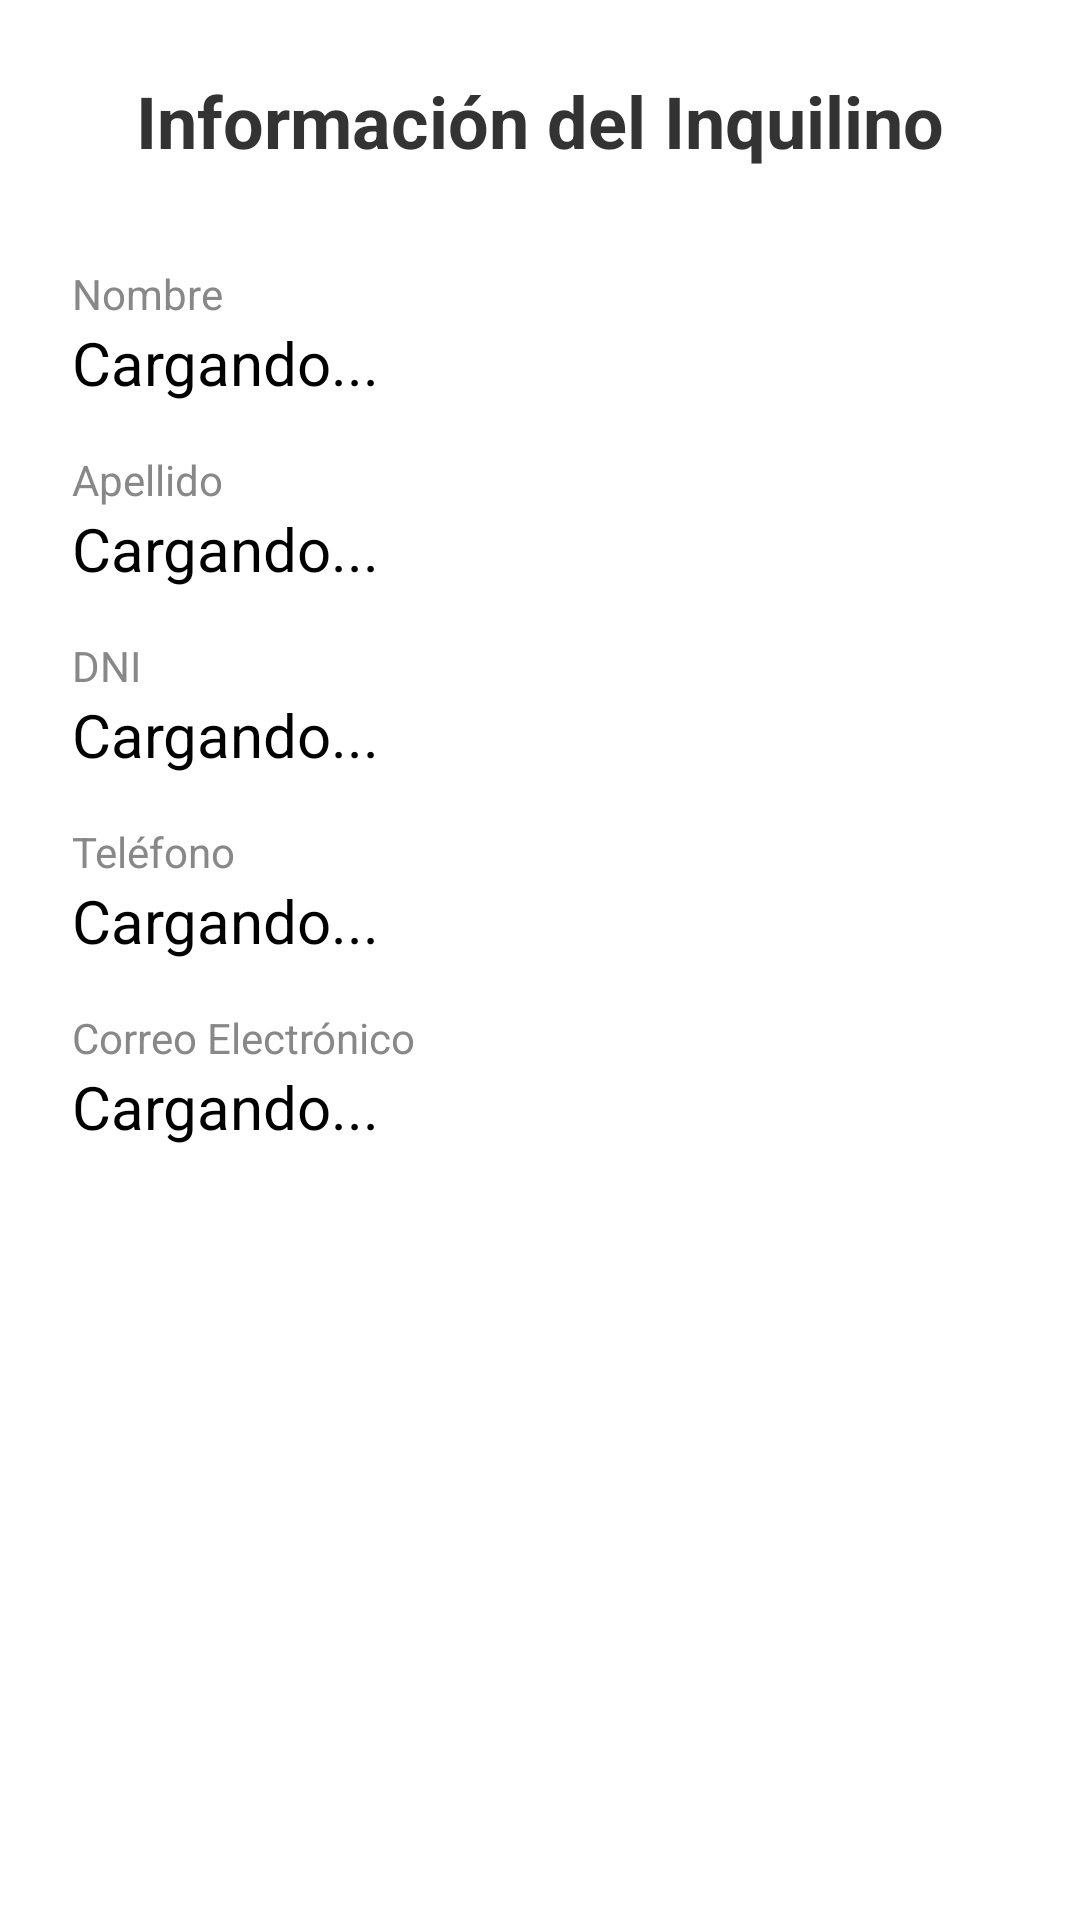

Reconstruct the res/layout file that produces this screen, plus the resources it refers to.
<!-- AndroidManifest.xml: application theme Theme.TP1Retrofit -->
<!-- res/layout/fragment_inquilino_detalle.xml -->
<?xml version="1.0" encoding="utf-8"?>
<ScrollView xmlns:android="http://schemas.android.com/apk/res/android"
    android:layout_width="match_parent"
    android:layout_height="match_parent"
    android:background="#FFFFFF">

    <LinearLayout
        android:layout_width="match_parent"
        android:layout_height="wrap_content"
        android:orientation="vertical"
        android:padding="24dp">

        <TextView
            android:layout_width="match_parent"
            android:layout_height="wrap_content"
            android:text="Información del Inquilino"
            android:textSize="24sp"
            android:textStyle="bold"
            android:textColor="#333333"
            android:gravity="center"
            android:layout_marginBottom="32dp"/>

        <TextView
            android:layout_width="wrap_content"
            android:layout_height="wrap_content"
            android:text="Nombre"
            android:textSize="14sp"
            android:textColor="#888888" />
        <TextView
            android:id="@+id/tvNombreInquilino"
            android:layout_width="match_parent"
            android:layout_height="wrap_content"
            android:text="Cargando..."
            android:textSize="20sp"
            android:textColor="#000000"
            android:layout_marginBottom="16dp"/>

        <TextView
            android:layout_width="wrap_content"
            android:layout_height="wrap_content"
            android:text="Apellido"
            android:textSize="14sp"
            android:textColor="#888888" />
        <TextView
            android:id="@+id/tvApellidoInquilino"
            android:layout_width="match_parent"
            android:layout_height="wrap_content"
            android:text="Cargando..."
            android:textSize="20sp"
            android:textColor="#000000"
            android:layout_marginBottom="16dp"/>

        <TextView
            android:layout_width="wrap_content"
            android:layout_height="wrap_content"
            android:text="DNI"
            android:textSize="14sp"
            android:textColor="#888888" />
        <TextView
            android:id="@+id/tvDniInquilino"
            android:layout_width="match_parent"
            android:layout_height="wrap_content"
            android:text="Cargando..."
            android:textSize="20sp"
            android:textColor="#000000"
            android:layout_marginBottom="16dp"/>

        <TextView
            android:layout_width="wrap_content"
            android:layout_height="wrap_content"
            android:text="Teléfono"
            android:textSize="14sp"
            android:textColor="#888888" />
        <TextView
            android:id="@+id/tvTelefonoInquilino"
            android:layout_width="match_parent"
            android:layout_height="wrap_content"
            android:text="Cargando..."
            android:textSize="20sp"
            android:textColor="#000000"
            android:layout_marginBottom="16dp"/>

        <TextView
            android:layout_width="wrap_content"
            android:layout_height="wrap_content"
            android:text="Correo Electrónico"
            android:textSize="14sp"
            android:textColor="#888888" />
        <TextView
            android:id="@+id/tvEmailInquilino"
            android:layout_width="match_parent"
            android:layout_height="wrap_content"
            android:text="Cargando..."
            android:textSize="20sp"
            android:textColor="#000000"
            android:layout_marginBottom="16dp"/>

    </LinearLayout>
</ScrollView>
<!-- resources referenced by this layout -->
<resources>
  <style name="Theme.TP1Retrofit" parent="Base.Theme.TP1Retrofit" />
  <style name="Base.Theme.TP1Retrofit" parent="Theme.Material3.DayNight.NoActionBar">
          
          
      </style>
</resources>
